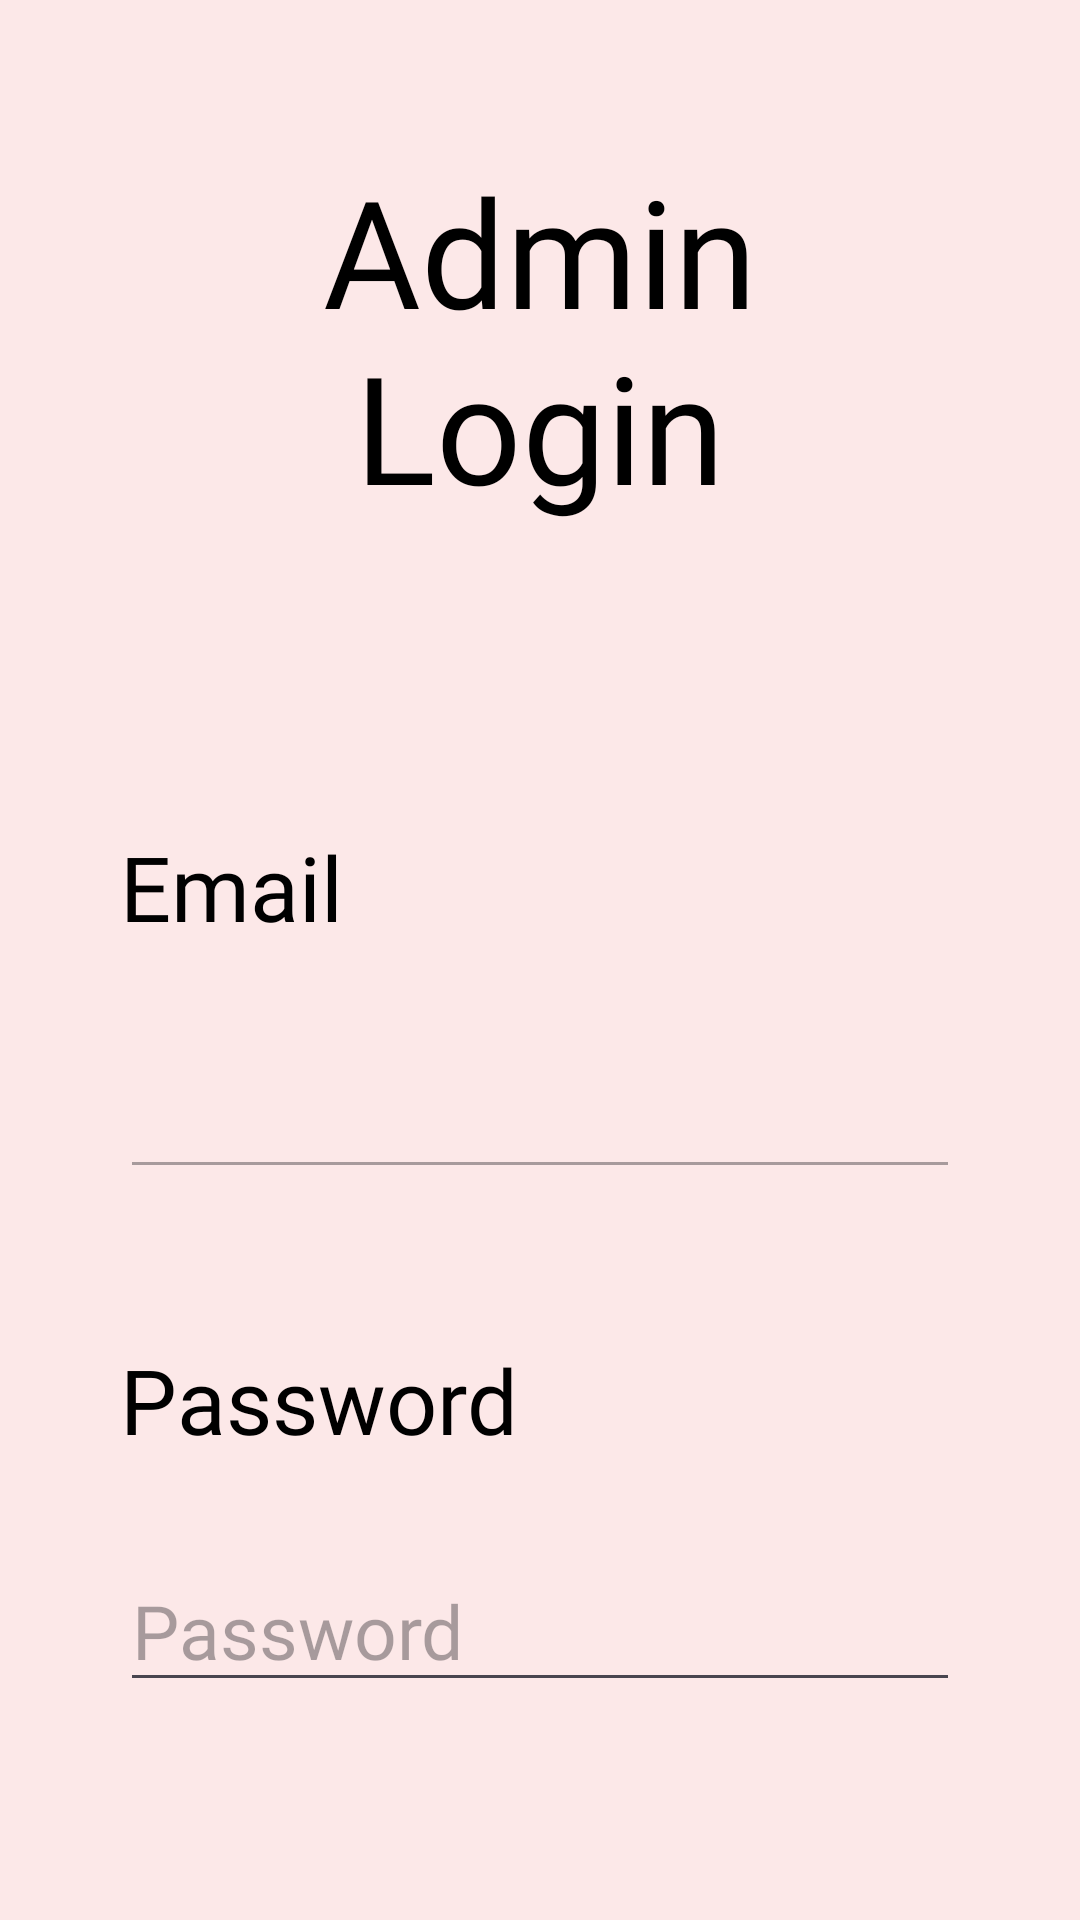

Android layout source for this screen:
<!-- AndroidManifest.xml: application theme Base.Theme.Playlist -->
<!-- res/layout/fragment_admin_login.xml -->
<?xml version="1.0" encoding="utf-8"?>
<LinearLayout xmlns:android="http://schemas.android.com/apk/res/android"
    android:layout_width="match_parent"
    android:layout_height="match_parent"
    android:orientation="vertical"
    android:layout_gravity="center"
    android:paddingHorizontal="40sp"
    android:background="?android:windowBackground"
    >
    <TextView
        android:id="@+id/textView"
        android:layout_width="match_parent"
        android:layout_height="wrap_content"
        android:layout_gravity="center"
        android:fontFamily="@font/bebas_neue"
        android:text="@string/admin_login"
        android:textAlignment="center"
        android:textColor="?android:textColorPrimary"
        android:textSize="50sp"
        android:layout_marginTop="50sp"
        />

    <TextView
        android:layout_width="match_parent"
        android:layout_height="wrap_content"
        android:layout_gravity="center"
        android:fontFamily="@font/bebas_neue"
        android:text="@string/email"
        android:textColor="?android:textColorPrimary"
        android:textSize="30sp"
        android:layout_marginTop="100sp"
        />

    <EditText

        android:id="@+id/adminEmail"
        android:layout_width="match_parent"
        android:layout_height="wrap_content"
        android:layout_marginTop="30dp"
        android:enabled="false"
        android:fontFamily="@font/bebas_neue"
        android:inputType="textEmailAddress"
        android:textColor="?android:textColorPrimary"
        android:textSize="25sp" />

    <TextView
        android:layout_width="match_parent"
        android:layout_height="wrap_content"
        android:layout_gravity="center"
        android:fontFamily="@font/bebas_neue"
        android:text="@string/password"
        android:textColor="?android:textColorPrimary"
        android:textSize="30sp"
        android:layout_marginTop="50dp"
        />

    <EditText

        android:layout_width="match_parent"
        android:layout_height="wrap_content"
        android:textColor="?android:textColorPrimary"
        android:fontFamily="@font/bebas_neue"
        android:textSize="25sp"
        android:hint="@string/password"
        android:inputType="textPassword"
        android:layout_marginTop="30dp"
        android:id="@+id/adminPassword"
        />
    <Button
        android:layout_width="wrap_content"
        android:layout_height="wrap_content"
        android:layout_marginTop="100dp"
        android:textColor="@color/black"
        android:text="@string/login"
        android:id="@+id/login"
        android:layout_gravity="center"
        android:background="@drawable/button_ripple"
        android:fontFamily="@font/bebas_neue"
        android:textSize="20sp"
        android:elevation="10dp"
        />

</LinearLayout>
<!-- resources referenced by this layout -->
<resources>
  <color name="black">#FF000000</color>
  <!-- drawable button_ripple (drawable) -->
  <?xml version="1.0" encoding="utf-8"?>
  <ripple xmlns:android="http://schemas.android.com/apk/res/android"
      android:color="@color/white">
      <item android:drawable="@drawable/rounded_button_dynamic"/>
  
  </ripple>
  <string name="admin_login">Admin Login</string>
  <string name="email">Email</string>
  <string name="login">Login</string>
  <string name="password">Password</string>
  <style name="Base.Theme.Playlist" parent="Theme.Material3.DayNight.NoActionBar">
          
           <item name="colorPrimary">@color/pink3</item>
           <item name="colorOnPrimarySurface">@color/pink2</item>
          <item name="colorAccent">@color/pink4</item>
          <item name="colorOnPrimary">@color/pink2</item>
  
  
          <item name="android:textColorPrimary">@color/black</item>
          <item name="android:windowBackground">@color/pink2</item>
          <item name="android:windowSplashScreenBackground">@color/pink2</item>
          <item name="android:windowSplashScreenAnimatedIcon">@drawable/avd_anim</item>
      </style>
  <color name="white">#FFFFFFFF</color>
  <!-- drawable rounded_button_dynamic (drawable) -->
  <?xml version="1.0" encoding="utf-8"?>
  <shape xmlns:android="http://schemas.android.com/apk/res/android" android:shape="rectangle">
      <corners android:radius="15dp"/>
      <solid android:color="?attr/colorOnPrimary"/>
  
  </shape>
  <color name="pink3">#F7D1D1</color>
  <color name="pink2">#FCE8E8</color>
  <color name="pink4">#E96F6F</color>
  <!-- drawable avd_anim: vector/xml drawable (drawable, 3701 chars, omitted) -->
</resources>
